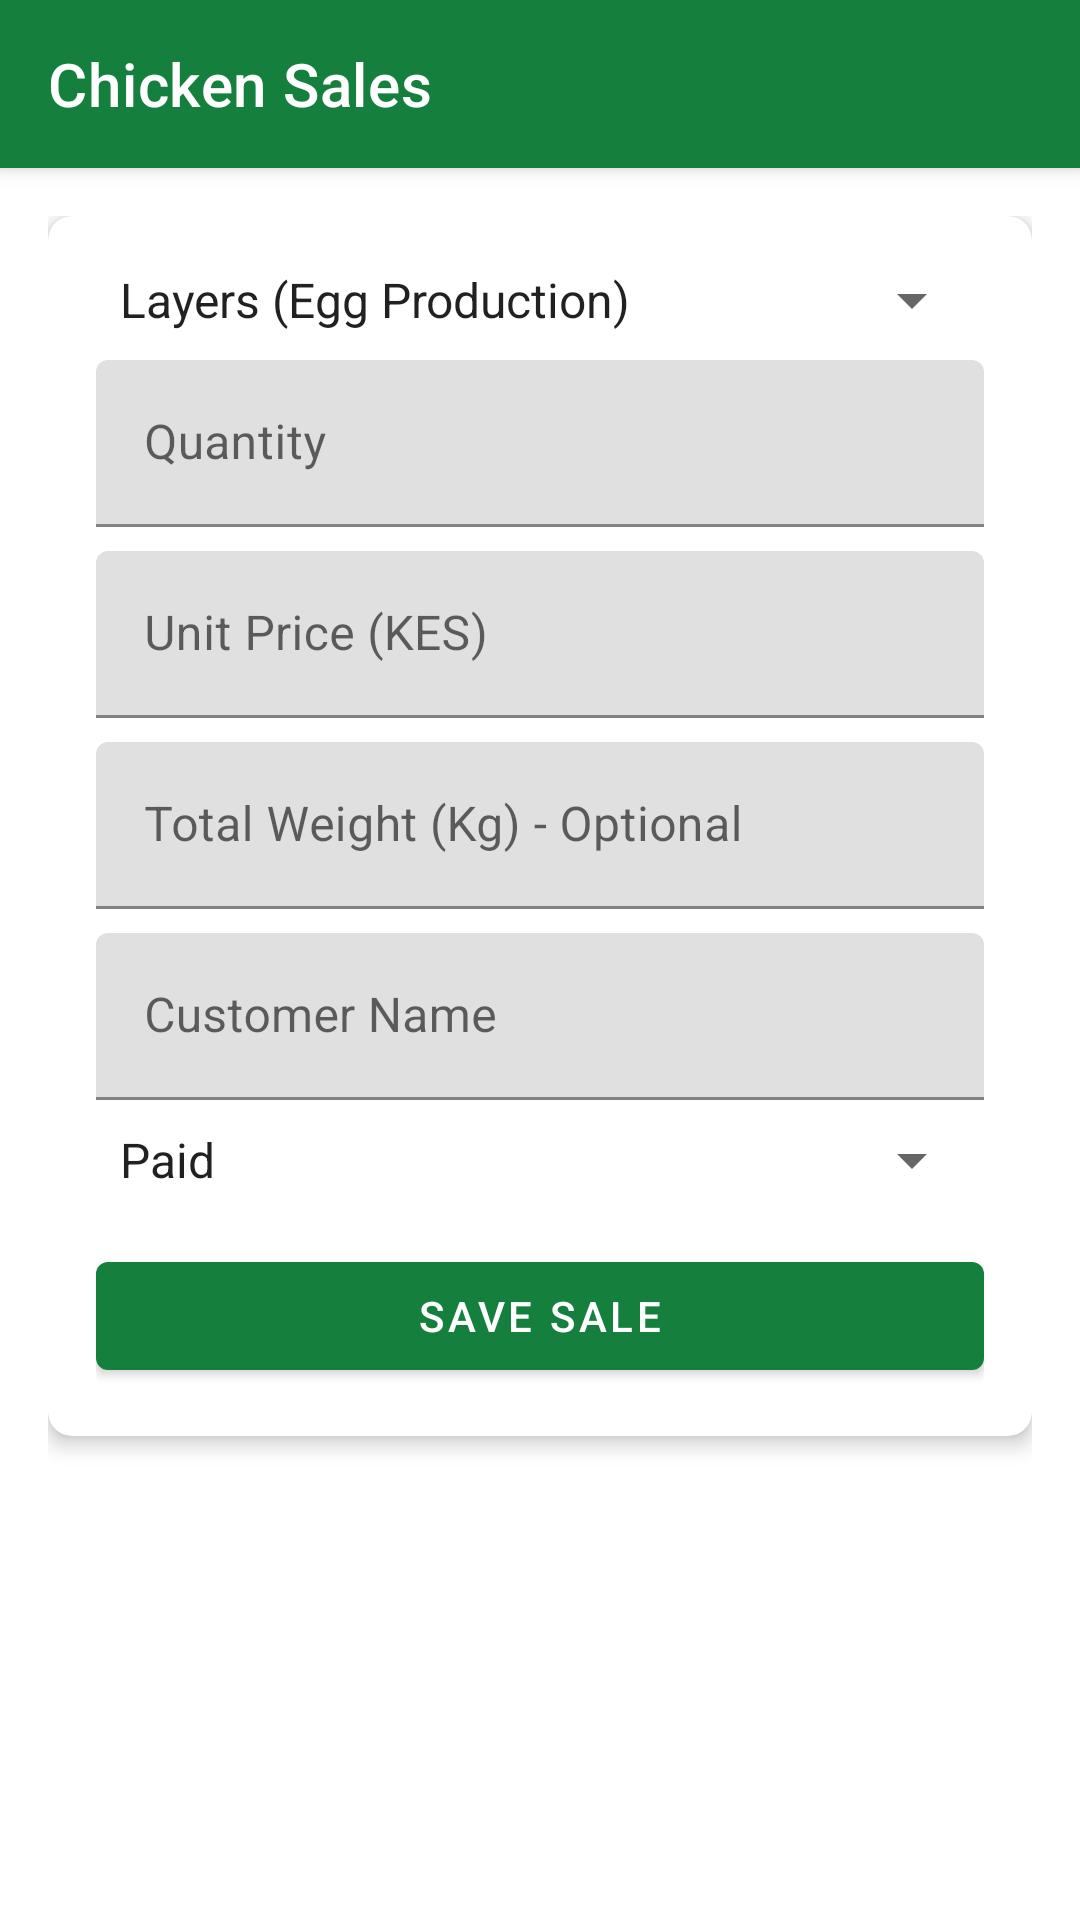

Here is an Android app screen rendered from its layout file. Give the layout XML and the strings, colors and styles it references.
<!-- AndroidManifest.xml: application theme Theme.PoultryFlowPro -->
<!-- res/layout/activity_chicken_sales.xml -->
<?xml version="1.0" encoding="utf-8"?>
<androidx.coordinatorlayout.widget.CoordinatorLayout xmlns:android="http://schemas.android.com/apk/res/android"
    xmlns:app="http://schemas.android.com/apk/res-auto"
    xmlns:tools="http://schemas.android.com/tools"
    android:layout_width="match_parent"
    android:layout_height="match_parent"
    tools:context=".ChickenSalesActivity">

    <com.google.android.material.appbar.AppBarLayout
        android:layout_width="match_parent"
        android:layout_height="wrap_content">

        <androidx.appcompat.widget.Toolbar
            android:id="@+id/toolbar"
            android:layout_width="match_parent"
            android:layout_height="?attr/actionBarSize"
            android:background="?attr/colorPrimary"
            app:title="Chicken Sales"
            app:titleTextColor="@android:color/white" />

    </com.google.android.material.appbar.AppBarLayout>

    <androidx.core.widget.NestedScrollView
        android:layout_width="match_parent"
        android:layout_height="match_parent"
        app:layout_behavior="@string/appbar_scrolling_view_behavior">

        <LinearLayout
            android:layout_width="match_parent"
            android:layout_height="wrap_content"
            android:orientation="vertical"
            android:padding="16dp">

            <com.google.android.material.card.MaterialCardView
                android:layout_width="match_parent"
                android:layout_height="wrap_content"
                app:cardCornerRadius="8dp"
                app:cardElevation="4dp">

                <LinearLayout
                    android:layout_width="match_parent"
                    android:layout_height="wrap_content"
                    android:orientation="vertical"
                    android:padding="16dp">

                    <Spinner
                        android:id="@+id/spChickenType"
                        android:layout_width="match_parent"
                        android:layout_height="wrap_content"
                        android:entries="@array/bird_types" />

                    <com.google.android.material.textfield.TextInputLayout
                        android:layout_width="match_parent"
                        android:layout_height="wrap_content"
                        android:layout_marginTop="8dp"
                        android:hint="Quantity">

                        <com.google.android.material.textfield.TextInputEditText
                            android:id="@+id/etQuantity"
                            android:layout_width="match_parent"
                            android:layout_height="wrap_content"
                            android:inputType="number" />
                    </com.google.android.material.textfield.TextInputLayout>

                    <com.google.android.material.textfield.TextInputLayout
                        android:layout_width="match_parent"
                        android:layout_height="wrap_content"
                        android:layout_marginTop="8dp"
                        android:hint="Unit Price (KES)">

                        <com.google.android.material.textfield.TextInputEditText
                            android:id="@+id/etUnitPrice"
                            android:layout_width="match_parent"
                            android:layout_height="wrap_content"
                            android:inputType="numberDecimal" />
                    </com.google.android.material.textfield.TextInputLayout>

                    <com.google.android.material.textfield.TextInputLayout
                        android:layout_width="match_parent"
                        android:layout_height="wrap_content"
                        android:layout_marginTop="8dp"
                        android:hint="Total Weight (Kg) - Optional">

                        <com.google.android.material.textfield.TextInputEditText
                            android:id="@+id/etWeight"
                            android:layout_width="match_parent"
                            android:layout_height="wrap_content"
                            android:inputType="numberDecimal" />
                    </com.google.android.material.textfield.TextInputLayout>

                    <com.google.android.material.textfield.TextInputLayout
                        android:layout_width="match_parent"
                        android:layout_height="wrap_content"
                        android:layout_marginTop="8dp"
                        android:hint="Customer Name">

                        <com.google.android.material.textfield.TextInputEditText
                            android:id="@+id/etCustomer"
                            android:layout_width="match_parent"
                            android:layout_height="wrap_content"
                            android:inputType="textPersonName" />
                    </com.google.android.material.textfield.TextInputLayout>

                    <Spinner
                        android:id="@+id/spPaymentStatus"
                        android:layout_width="match_parent"
                        android:layout_height="wrap_content"
                        android:layout_marginTop="8dp"
                        android:entries="@array/payment_statuses" />

                    <com.google.android.material.button.MaterialButton
                        android:id="@+id/btnSave"
                        android:layout_width="match_parent"
                        android:layout_height="wrap_content"
                        android:layout_marginTop="16dp"
                        android:text="Save Sale" />

                </LinearLayout>
            </com.google.android.material.card.MaterialCardView>

            <androidx.recyclerview.widget.RecyclerView
                android:id="@+id/recyclerView"
                android:layout_width="match_parent"
                android:layout_height="wrap_content"
                android:layout_marginTop="16dp"
                android:nestedScrollingEnabled="false" />

        </LinearLayout>
    </androidx.core.widget.NestedScrollView>

    <ProgressBar
        android:id="@+id/progressBar"
        android:layout_width="wrap_content"
        android:layout_height="wrap_content"
        android:layout_gravity="center"
        android:visibility="gone" />

</androidx.coordinatorlayout.widget.CoordinatorLayout>
<!-- resources referenced by this layout -->
<resources>
  <string-array name="bird_types">
          <item>Layers (Egg Production)</item>
          <item>Broilers (Meat Production)</item>
          <item>Kienyeji (Local)</item>
          <item>Dual Purpose</item>
          <item>Day Old Chicks</item>
      </string-array>
  <string-array name="payment_statuses">
          <item>Paid</item>
          <item>Credit/Pending</item>
      </string-array>
  <style name="Theme.PoultryFlowPro" parent="Theme.MaterialComponents.DayNight.NoActionBar">
          <item name="colorPrimary">@color/green_600</item>
          <item name="colorPrimaryVariant">@color/green_800</item>
          <item name="colorOnPrimary">@color/white</item>
          <item name="colorSecondary">@color/teal_200</item>
          <item name="colorSecondaryVariant">@color/teal_700</item>
          <item name="colorOnSecondary">@color/black</item>
          <item name="android:statusBarColor">?attr/colorPrimaryVariant</item>
      </style>
  <color name="green_600">#15803D</color>
  <color name="green_800">#166534</color>
  <color name="white">#FFFFFFFF</color>
  <color name="teal_200">#FF03DAC5</color>
  <color name="teal_700">#FF018786</color>
  <color name="black">#FF000000</color>
</resources>
